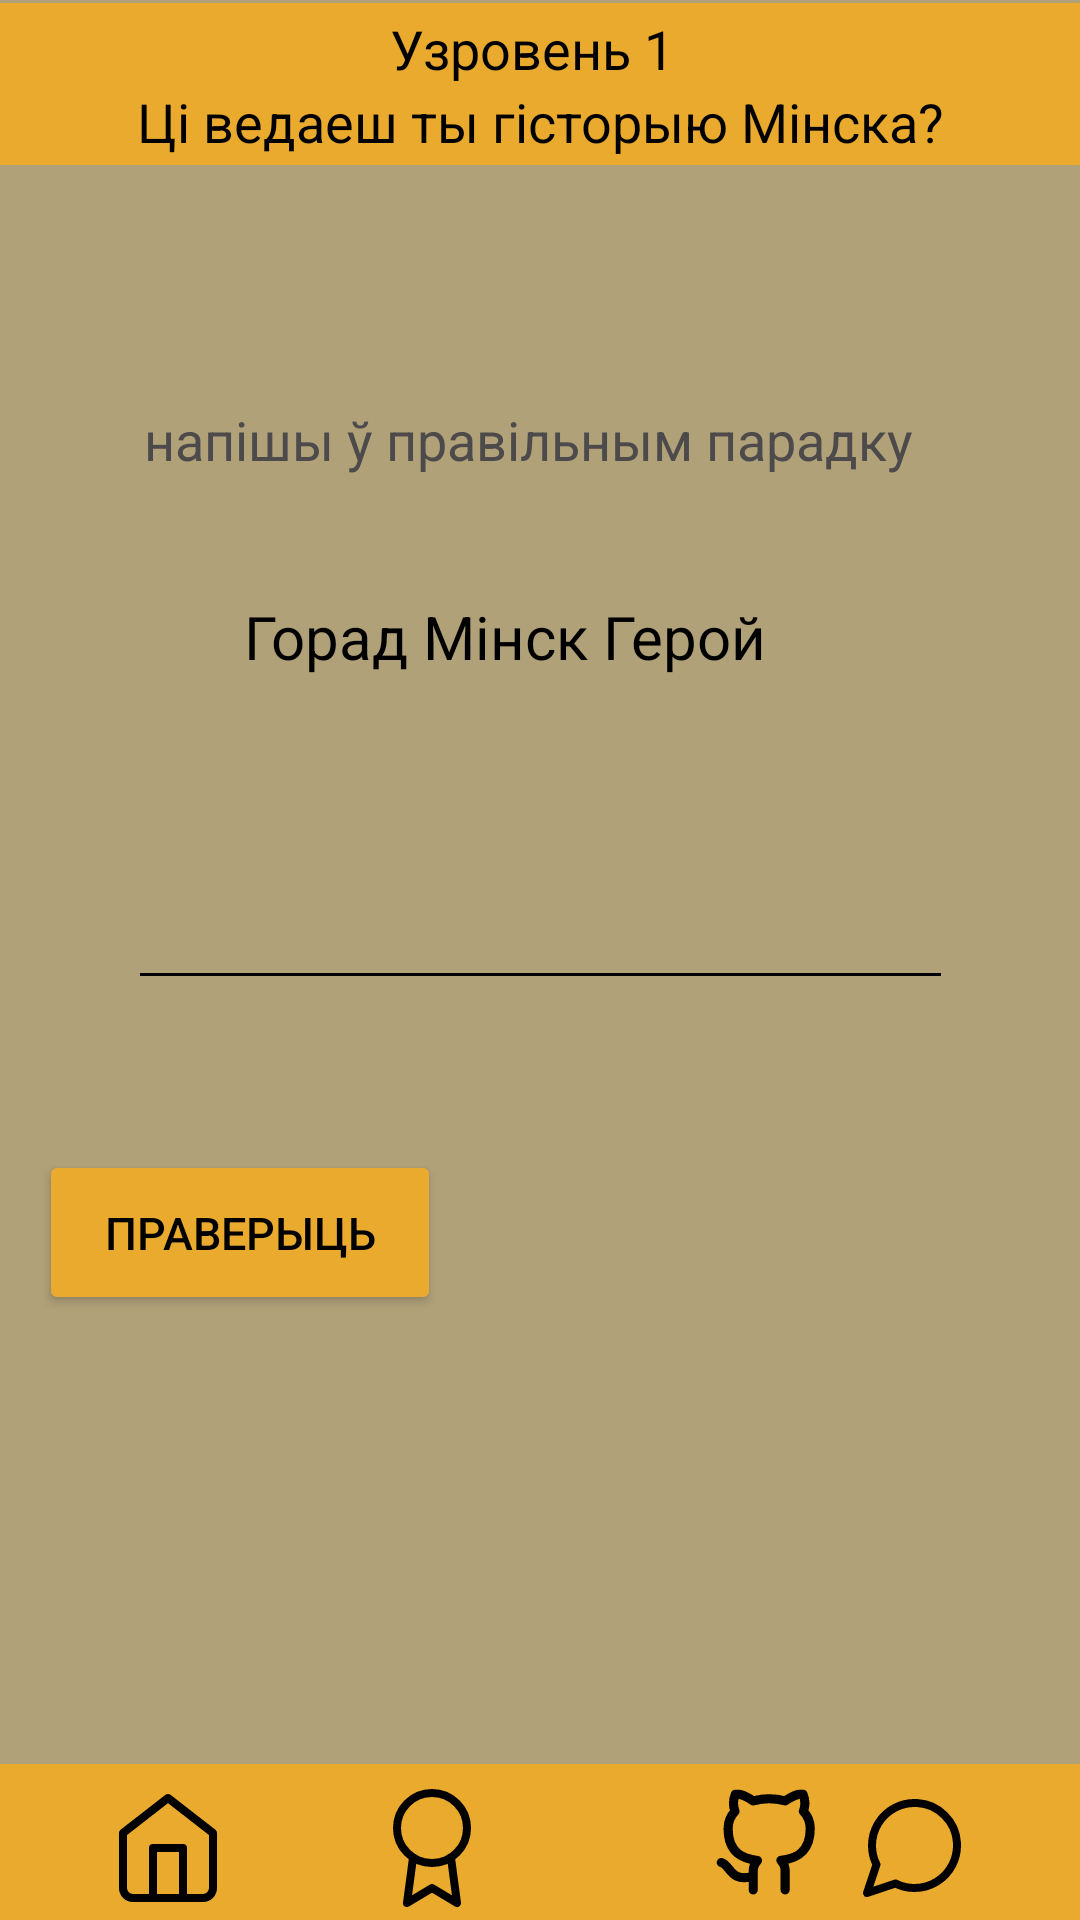

Android layout source for this screen:
<!-- AndroidManifest.xml: application theme Theme.HistoryEducation -->
<!-- res/layout/activity_serd_task_minsk.xml -->
<?xml version="1.0" encoding="utf-8"?>
<androidx.constraintlayout.widget.ConstraintLayout xmlns:android="http://schemas.android.com/apk/res/android"
    xmlns:app="http://schemas.android.com/apk/res-auto"
    xmlns:tools="http://schemas.android.com/tools"
    android:layout_width="match_parent"
    android:layout_height="match_parent"
    android:background="#B0A179"
    tools:context=".SerdTaskMinsk">

    <ImageView
        android:id="@+id/imageView10"
        android:layout_width="430dp"
        android:layout_height="56dp"
        app:layout_constraintBottom_toBottomOf="parent"
        app:layout_constraintEnd_toEndOf="parent"
        app:layout_constraintHorizontal_bias="0.0"
        app:layout_constraintStart_toStartOf="parent"
        app:layout_constraintTop_toTopOf="parent"
        app:layout_constraintVertical_bias="0.0"
        app:srcCompat="@drawable/rectangle_6" />

    <TextView
        android:id="@+id/textView3"
        android:layout_width="wrap_content"
        android:layout_height="wrap_content"
        android:layout_marginTop="4dp"
        android:text="Узровень 1"
        android:textColor="@color/black"
        android:textSize="18dp"
        app:layout_constraintEnd_toEndOf="parent"
        app:layout_constraintHorizontal_bias="0.49"
        app:layout_constraintStart_toStartOf="parent"
        app:layout_constraintTop_toTopOf="parent" />

    <TextView
        android:id="@+id/textView4"
        android:layout_width="wrap_content"
        android:layout_height="wrap_content"
        android:layout_marginTop="0dp"
        android:text="Цi ведаеш ты гiсторыю Мiнска?"
        android:textColor="@color/black"
        android:textSize="18dp"
        app:layout_constraintEnd_toEndOf="parent"
        app:layout_constraintHorizontal_bias="0.503"
        app:layout_constraintStart_toStartOf="parent"
        app:layout_constraintTop_toBottomOf="@+id/textView3" />

    <TextView
        android:id="@+id/textView434"
        android:layout_width="282dp"
        android:layout_height="43dp"
        android:layout_marginTop="8dp"
        android:text=" напішы ў правільным парадку"
        android:textColor="#4C4A4A"
        android:textSize="18dp"
        app:layout_constraintBottom_toBottomOf="parent"
        app:layout_constraintEnd_toEndOf="parent"
        app:layout_constraintHorizontal_bias="0.558"
        app:layout_constraintStart_toStartOf="parent"
        app:layout_constraintTop_toBottomOf="@+id/textView3"
        app:layout_constraintVertical_bias="0.175" />

    <TextView
        android:id="@+id/textView43344"
        android:layout_width="210dp"
        android:layout_height="36dp"
        android:layout_marginTop="8dp"
        android:text="Горад Мiнск Герой"
        android:textColor="@color/black"
        android:textSize="20dp"
        app:layout_constraintBottom_toBottomOf="parent"
        app:layout_constraintEnd_toEndOf="parent"
        app:layout_constraintHorizontal_bias="0.542"
        app:layout_constraintStart_toStartOf="parent"
        app:layout_constraintTop_toBottomOf="@+id/textView3"
        app:layout_constraintVertical_bias="0.286" />

    <EditText
        android:id="@+id/editTextTextMultiLineMinskSer"
        android:layout_width="275dp"
        android:layout_height="48dp"
        android:backgroundTint="#000000"
        android:ems="10"
        android:gravity="start|top"
        android:inputType="textMultiLine"
        android:textColor="@color/black"
        app:layout_constraintBottom_toBottomOf="parent"
        app:layout_constraintEnd_toEndOf="parent"
        app:layout_constraintStart_toStartOf="parent"
        app:layout_constraintTop_toTopOf="parent"
        app:layout_constraintVertical_bias="0.482" />

    <TextView
        android:id="@+id/textViewResultSerMinsk"
        android:layout_width="wrap_content"
        android:layout_height="wrap_content"
        android:layout_marginTop="300dp"
        android:textSize="15dp"
        android:textColor="@color/black"
        app:layout_constraintBottom_toTopOf="@+id/editTextTextMultiLineMinskSer"
        app:layout_constraintEnd_toEndOf="parent"
        app:layout_constraintHorizontal_bias="0.276"
        app:layout_constraintStart_toStartOf="parent"
        app:layout_constraintTop_toTopOf="parent"
        app:layout_constraintVertical_bias="1.0" />

    <Button
        android:id="@+id/buttoncheckserdMinsk"
        android:layout_width="134dp"
        android:layout_height="55dp"
        android:backgroundTint="#EAAA2E"
        android:text="праверыць"
        android:textColor="@color/black"
        android:textSize="15dp"
        app:layout_constraintBottom_toBottomOf="parent"
        app:layout_constraintEnd_toEndOf="parent"
        app:layout_constraintHorizontal_bias="0.057"
        app:layout_constraintStart_toStartOf="parent"
        app:layout_constraintTop_toTopOf="parent"
        app:layout_constraintVertical_bias="0.655" />


    <Button
        android:id="@+id/buttongoforfourstaskMinsk"
        android:layout_width="172dp"
        android:layout_height="76dp"
        android:backgroundTint="#EAAA2E"
        android:text="Далей"
        android:textColor="@color/black"
        android:textSize="30dp"
        android:visibility="gone"
        app:layout_constraintBottom_toBottomOf="parent"
        app:layout_constraintEnd_toEndOf="parent"
        app:layout_constraintHorizontal_bias="0.518"
        app:layout_constraintStart_toStartOf="parent"
        app:layout_constraintTop_toTopOf="parent"
        app:layout_constraintVertical_bias="0.825" />

    <ImageView
        android:id="@+id/imageView11"
        android:layout_width="416dp"
        android:layout_height="52dp"
        app:layout_constraintBottom_toBottomOf="parent"
        app:layout_constraintEnd_toEndOf="parent"
        app:layout_constraintHorizontal_bias="0.0"
        app:layout_constraintStart_toStartOf="parent"
        app:layout_constraintTop_toTopOf="parent"
        app:layout_constraintVertical_bias="1.0"
        app:srcCompat="@drawable/rectangle_6" />

    <ImageView
        android:id="@+id/imageViewSetMinskSer"
        android:layout_width="40dp"
        android:layout_height="40dp"
        android:layout_marginStart="36dp"
        android:layout_marginTop="8dp"
        app:layout_constraintStart_toStartOf="parent"
        app:layout_constraintTop_toTopOf="@+id/imageView11"
        app:srcCompat="@drawable/home" />

    <ImageView
        android:id="@+id/imageViewGerbStoreMinskSer"
        android:layout_width="40dp"
        android:layout_height="40dp"
        android:layout_marginStart="124dp"
        android:layout_marginTop="8dp"
        app:layout_constraintStart_toStartOf="parent"
        app:layout_constraintTop_toTopOf="@+id/imageView11"
        app:srcCompat="@drawable/award" />

    <ImageView
        android:id="@+id/imageViewProfilMinskSer"
        android:layout_width="38dp"
        android:layout_height="38dp"
        android:layout_marginStart="236dp"
        android:layout_marginTop="8dp"
        app:layout_constraintStart_toStartOf="parent"
        app:layout_constraintTop_toTopOf="@+id/imageView11"
        app:srcCompat="@drawable/profil" />

    <ImageView
        android:id="@+id/imageViewmessegminskSer"
        android:layout_width="40dp"
        android:layout_height="40dp"
        android:layout_marginTop="8dp"
        android:layout_marginEnd="36dp"
        app:layout_constraintEnd_toEndOf="parent"
        app:layout_constraintTop_toTopOf="@+id/imageView11"
        app:srcCompat="@drawable/message_circle" />

</androidx.constraintlayout.widget.ConstraintLayout>
<!-- resources referenced by this layout -->
<resources>
  <!-- drawable award (drawable) -->
  <vector xmlns:android="http://schemas.android.com/apk/res/android"
      android:width="30dp"
      android:height="30dp"
      android:viewportWidth="30"
      android:viewportHeight="30">
    <path
        android:pathData="M15,18.75C19.833,18.75 23.75,14.833 23.75,10C23.75,5.168 19.833,1.25 15,1.25C10.167,1.25 6.25,5.168 6.25,10C6.25,14.833 10.167,18.75 15,18.75Z"
        android:strokeLineJoin="round"
        android:strokeWidth="2"
        android:fillColor="#00000000"
        android:strokeColor="#000000"
        android:strokeLineCap="round"/>
    <path
        android:pathData="M10.262,17.362L8.75,28.75L15,25L21.25,28.75L19.737,17.35"
        android:strokeLineJoin="round"
        android:strokeWidth="2"
        android:fillColor="#00000000"
        android:strokeColor="#000000"
        android:strokeLineCap="round"/>
  </vector>
  <!-- drawable home (drawable) -->
  <vector xmlns:android="http://schemas.android.com/apk/res/android"
      android:width="30dp"
      android:height="30dp"
      android:viewportWidth="30"
      android:viewportHeight="30">
    <path
        android:pathData="M3.75,11.25L15,2.5L26.25,11.25V25C26.25,25.663 25.987,26.299 25.518,26.768C25.049,27.237 24.413,27.5 23.75,27.5H6.25C5.587,27.5 4.951,27.237 4.482,26.768C4.013,26.299 3.75,25.663 3.75,25V11.25Z"
        android:strokeLineJoin="round"
        android:strokeWidth="2"
        android:fillColor="#00000000"
        android:strokeColor="#000000"
        android:strokeLineCap="round"/>
    <path
        android:pathData="M11.25,27.5V15H18.75V27.5"
        android:strokeLineJoin="round"
        android:strokeWidth="2"
        android:fillColor="#00000000"
        android:strokeColor="#000000"
        android:strokeLineCap="round"/>
  </vector>
  <!-- drawable message_circle (drawable) -->
  <vector xmlns:android="http://schemas.android.com/apk/res/android"
      android:width="30dp"
      android:height="30dp"
      android:viewportWidth="30"
      android:viewportHeight="30">
    <path
        android:pathData="M26.25,14.375C26.254,16.025 25.869,17.652 25.125,19.125C24.243,20.89 22.887,22.374 21.209,23.412C19.531,24.449 17.598,24.999 15.625,25C13.975,25.004 12.348,24.619 10.875,23.875L3.75,26.25L6.125,19.125C5.381,17.652 4.996,16.025 5,14.375C5.001,12.402 5.551,10.469 6.588,8.791C7.626,7.113 9.11,5.757 10.875,4.875C12.348,4.131 13.975,3.746 15.625,3.75H16.25C18.855,3.894 21.316,4.993 23.161,6.839C25.007,8.684 26.106,11.144 26.25,13.75V14.375Z"
        android:strokeLineJoin="round"
        android:strokeWidth="2"
        android:fillColor="#00000000"
        android:strokeColor="#000000"
        android:strokeLineCap="round"/>
  </vector>
  <!-- drawable rectangle_6 (drawable) -->
  <vector xmlns:android="http://schemas.android.com/apk/res/android"
      android:width="520dp"
      android:height="65dp"
      android:viewportWidth="520"
      android:viewportHeight="65">
    <path
        android:pathData="M0,0h520v65h-520z"
        android:fillColor="#EAAA2E"/>
  </vector>
  <style name="Theme.HistoryEducation" parent="Base.Theme.HistoryEducation" />
  <style name="Base.Theme.HistoryEducation" parent="Theme.Material3.DayNight.NoActionBar">
          
          
      </style>
  <!-- not gathered from this repository: default colours our renderer supplied (Android Studio template values) -->
  <color name="black">#FF000000</color>
</resources>
